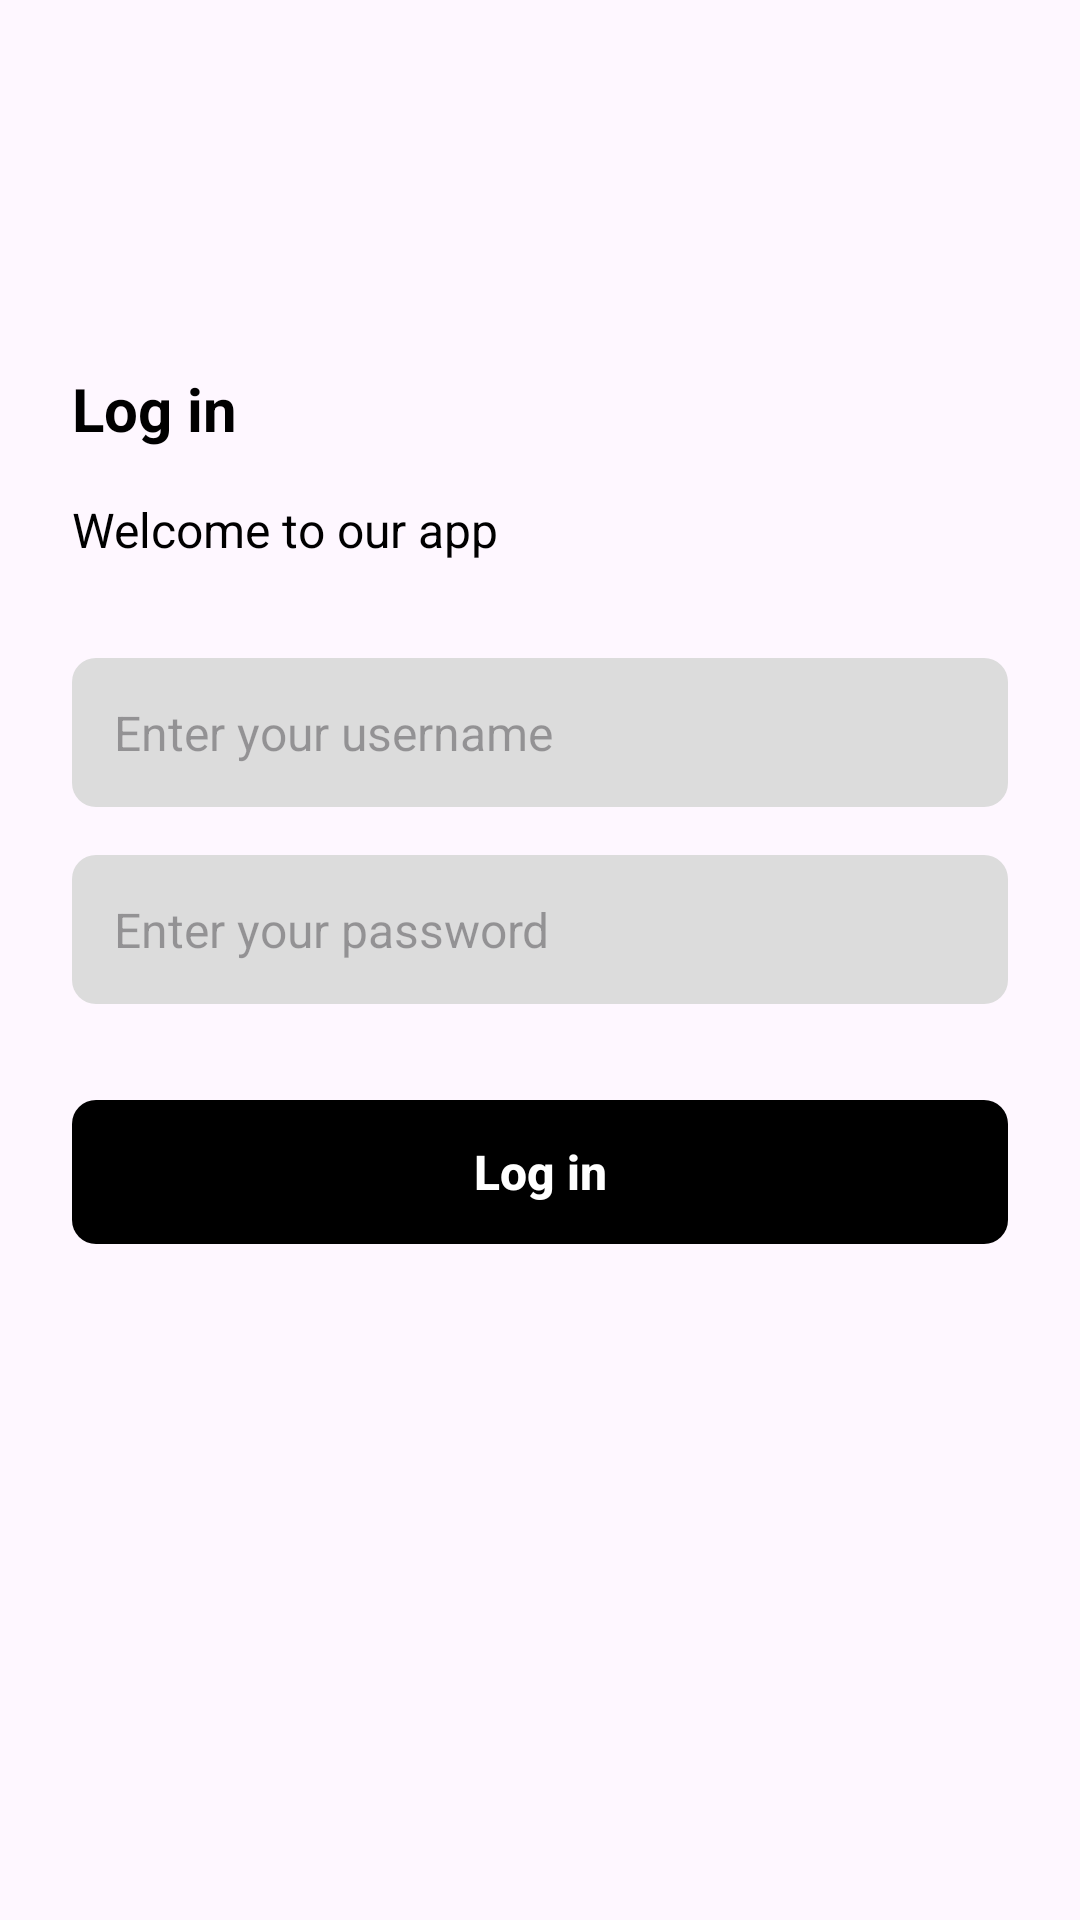

Write the Android layout XML for this screen, with the resource values it uses.
<!-- AndroidManifest.xml: application theme Theme.YomicepaTask -->
<!-- res/layout/fragment_login.xml -->
<?xml version="1.0" encoding="utf-8"?>
<androidx.constraintlayout.widget.ConstraintLayout xmlns:android="http://schemas.android.com/apk/res/android"
    xmlns:app="http://schemas.android.com/apk/res-auto"
    xmlns:tools="http://schemas.android.com/tools"
    android:layout_width="match_parent"
    android:layout_height="match_parent"
    tools:context=".presentation.fragments.login.view.LoginFragment">

    <TextView
        android:id="@+id/tv_login"
        android:layout_width="wrap_content"
        android:layout_height="wrap_content"
        android:layout_marginStart="24dp"
        android:text="@string/log_in"
        android:textColor="@color/primary_color"
        android:textSize="20sp"
        android:textStyle="bold"
        app:layout_constraintBottom_toBottomOf="parent"
        app:layout_constraintStart_toStartOf="parent"
        app:layout_constraintTop_toTopOf="parent"
        app:layout_constraintVertical_bias="0.2" />

    <TextView
        android:id="@+id/tv_desc"
        android:layout_width="0dp"
        android:layout_height="wrap_content"
        android:layout_marginTop="16dp"
        android:layout_marginEnd="24dp"
        android:text="@string/welcome_to_our_app"
        android:textColor="@color/primary_color"
        android:textSize="16sp"
        app:layout_constraintEnd_toEndOf="parent"
        app:layout_constraintStart_toStartOf="@id/tv_login"
        app:layout_constraintTop_toBottomOf="@id/tv_login" />

    <EditText
        android:id="@+id/username_edit_text"
        android:layout_width="0dp"
        android:layout_height="wrap_content"
        android:layout_marginTop="32dp"
        android:background="@drawable/rounded_background_eight"
        android:backgroundTint="@color/secondary_color"
        android:drawablePadding="8dp"
        android:hint="@string/enter_your_username"
        android:inputType="text"
        android:padding="14dp"
        android:textSize="16sp"
        app:cursorColor="@color/primary_color"
        app:layout_constraintEnd_toEndOf="@id/tv_desc"
        app:layout_constraintStart_toStartOf="@id/tv_desc"
        app:layout_constraintTop_toBottomOf="@id/tv_desc" />

    <EditText
        android:id="@+id/password_edit_text"
        android:layout_width="0dp"
        android:layout_height="wrap_content"
        android:layout_marginTop="16dp"
        android:background="@drawable/rounded_background_eight"
        android:backgroundTint="@color/secondary_color"
        android:drawablePadding="8dp"
        android:hint="@string/enter_your_password"
        android:inputType="textPassword"
        android:padding="14dp"
        android:textDirection="locale"
        android:textSize="16sp"
        app:cursorColor="@color/primary_color"
        app:layout_constraintEnd_toEndOf="@id/tv_desc"
        app:layout_constraintStart_toStartOf="@id/tv_desc"
        app:layout_constraintTop_toBottomOf="@id/username_edit_text" />

    <androidx.appcompat.widget.AppCompatButton
        android:id="@+id/login_btn"
        android:layout_width="0dp"
        android:layout_height="wrap_content"
        android:layout_marginTop="32dp"
        android:background="@drawable/rounded_background_eight"
        android:backgroundTint="@color/primary_color"
        android:gravity="center"
        android:text="@string/log_in"
        android:textAllCaps="false"
        android:textColor="@color/white"
        android:textSize="16sp"
        android:textStyle="bold"
        app:layout_constraintEnd_toEndOf="@id/tv_desc"
        app:layout_constraintStart_toStartOf="@id/tv_desc"
        app:layout_constraintTop_toBottomOf="@id/password_edit_text" />

</androidx.constraintlayout.widget.ConstraintLayout>
<!-- resources referenced by this layout -->
<resources>
  <color name="primary_color">#FF000000</color>
  <color name="secondary_color">#DCDCDC</color>
  <color name="white">#FFFFFFFF</color>
  <!-- drawable rounded_background_eight (drawable) -->
  <?xml version="1.0" encoding="utf-8"?>
  <shape android:shape="rectangle"
      xmlns:android="http://schemas.android.com/apk/res/android">
      <corners android:radius="8dp"/>
  </shape>
  <string name="enter_your_password">Enter your password</string>
  <string name="enter_your_username">Enter your username</string>
  <string name="log_in">Log in</string>
  <string name="welcome_to_our_app">Welcome to our app</string>
  <style name="Theme.YomicepaTask" parent="Base.Theme.YomicepaTask" />
  <style name="Base.Theme.YomicepaTask" parent="Theme.Material3.DayNight.NoActionBar">
          
          
      </style>
</resources>
